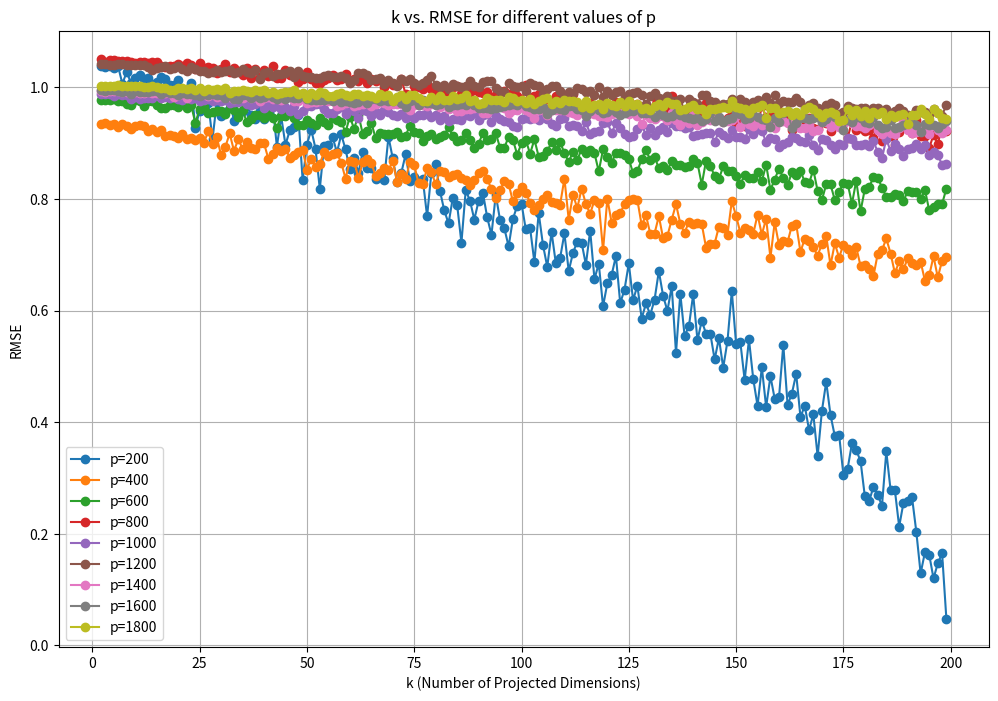

Reproduce this figure in Python.
import numpy as np
import matplotlib.pyplot as plt

def random_projection(x, k, p):
    # Ensure p >= k
    if p < k:
        raise ValueError("k should be less than or equal to p")
    
    # Step 1: Generate random weight matrix W and orthogonalize columns
    W = np.random.randn(p, k)
    Q, R = np.linalg.qr(W)
    W = Q

    # Step 2: Project data to compressed latent space
    x_tilde = np.dot(W.T, x)

    # Step 3: Reconstruct data back to original space
    x_hat = np.dot(W, x_tilde)

    return x_hat

def compute_rmse(x, x_hat):
    return np.sqrt(np.mean((x - x_hat)**2))

def plot_rmse_vs_k(k_values, p_values):
    plt.figure(figsize=(12, 8))
    
    for p in p_values:
        rmse_values = []
        x = np.random.randn(p)  # Generate random data matrix of dimension p

        for k in k_values:
            # Check if k is less than or equal to p
            if k <= p:
                x_hat = random_projection(x, k, p)
                rmse = compute_rmse(x, x_hat)
                rmse_values.append(rmse)
            else:
                rmse_values.append(np.nan)  # Append NaN if k > p
            print(f'k={k}, p={p}, RMSE={rmse}')

        plt.plot(k_values, rmse_values, marker='o', linestyle='-', label=f'p={p}')

    plt.title('k vs. RMSE for different values of p')
    plt.xlabel('k (Number of Projected Dimensions)')
    plt.ylabel('RMSE')
    plt.legend()
    plt.grid(True)
    plt.show()

if __name__ == '__main__':
    
    k_values = list(range(2, 200))  # k values from 2 to 200
    p_values = list(range(200, 2000, 200))  # p values from 200 to 2000 in increments of 200
    plot_rmse_vs_k(k_values, p_values)